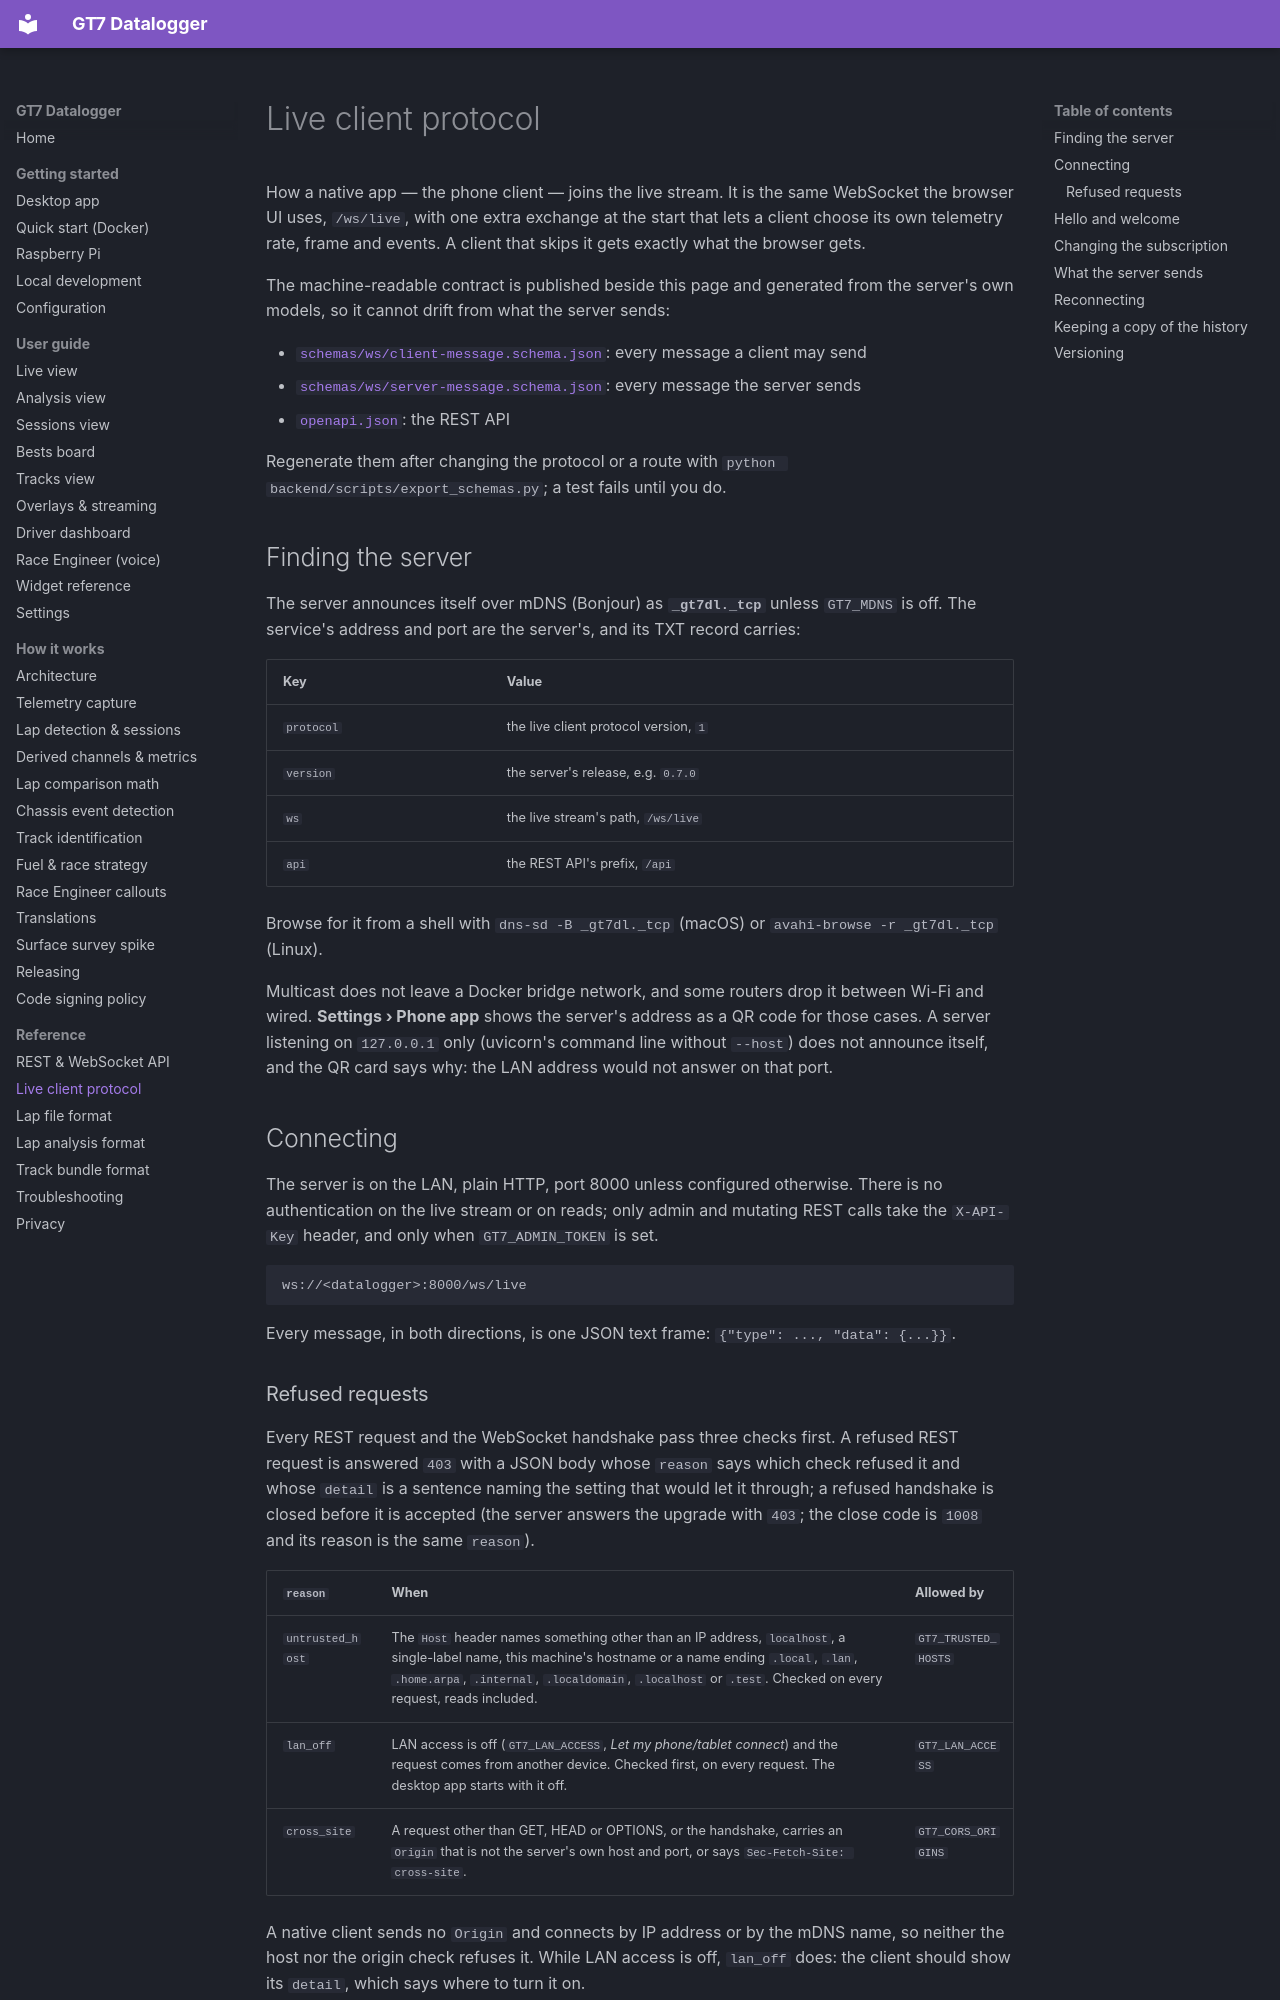

repository: jbhoorasingh/gt7-datalogger · page: reference/client-protocol/index.html · generator: mkdocs

# Live client protocol

How a native app — the phone client — joins the live stream. It is the same
WebSocket the browser UI uses, `/ws/live`, with one extra exchange at the start that
lets a client choose its own telemetry rate, frame and events. A client that skips it
gets exactly what the browser gets.

The machine-readable contract is published beside this page and generated from the
server's own models, so it cannot drift from what the server sends:

- [`schemas/ws/client-message.schema.json`](schemas/ws/client-message.schema.json):
  every message a client may send
- [`schemas/ws/server-message.schema.json`](schemas/ws/server-message.schema.json):
  every message the server sends
- [`openapi.json`](openapi.json): the REST API

Regenerate them after changing the protocol or a route with
`python backend/scripts/export_schemas.py`; a test fails until you do.

## Finding the server

The server announces itself over mDNS (Bonjour) as **`_gt7dl._tcp`** unless
`GT7_MDNS` is off. The service's address and port are the server's, and its TXT
record carries:

| Key | Value |
| --- | --- |
| `protocol` | the live client protocol version, `1` |
| `version` | the server's release, e.g. `0.7.0` |
| `ws` | the live stream's path, `/ws/live` |
| `api` | the REST API's prefix, `/api` |

Browse for it from a shell with `dns-sd -B _gt7dl._tcp` (macOS) or
`avahi-browse -r _gt7dl._tcp` (Linux).

Multicast does not leave a Docker bridge network, and some routers drop it between
Wi-Fi and wired. **Settings › Phone app** shows the server's address as a QR code for
those cases. A server listening on `127.0.0.1` only (uvicorn's command line without
`--host`) does not announce itself, and the QR card says why: the LAN address would
not answer on that port.

## Connecting

The server is on the LAN, plain HTTP, port 8000 unless configured otherwise. There
is no authentication on the live stream or on reads; only admin and mutating REST
calls take the `X-API-Key` header, and only when `GT7_ADMIN_TOKEN` is set.

```text
ws://<datalogger>:8000/ws/live
```

Every message, in both directions, is one JSON text frame: `{"type": ..., "data": {...}}`.
